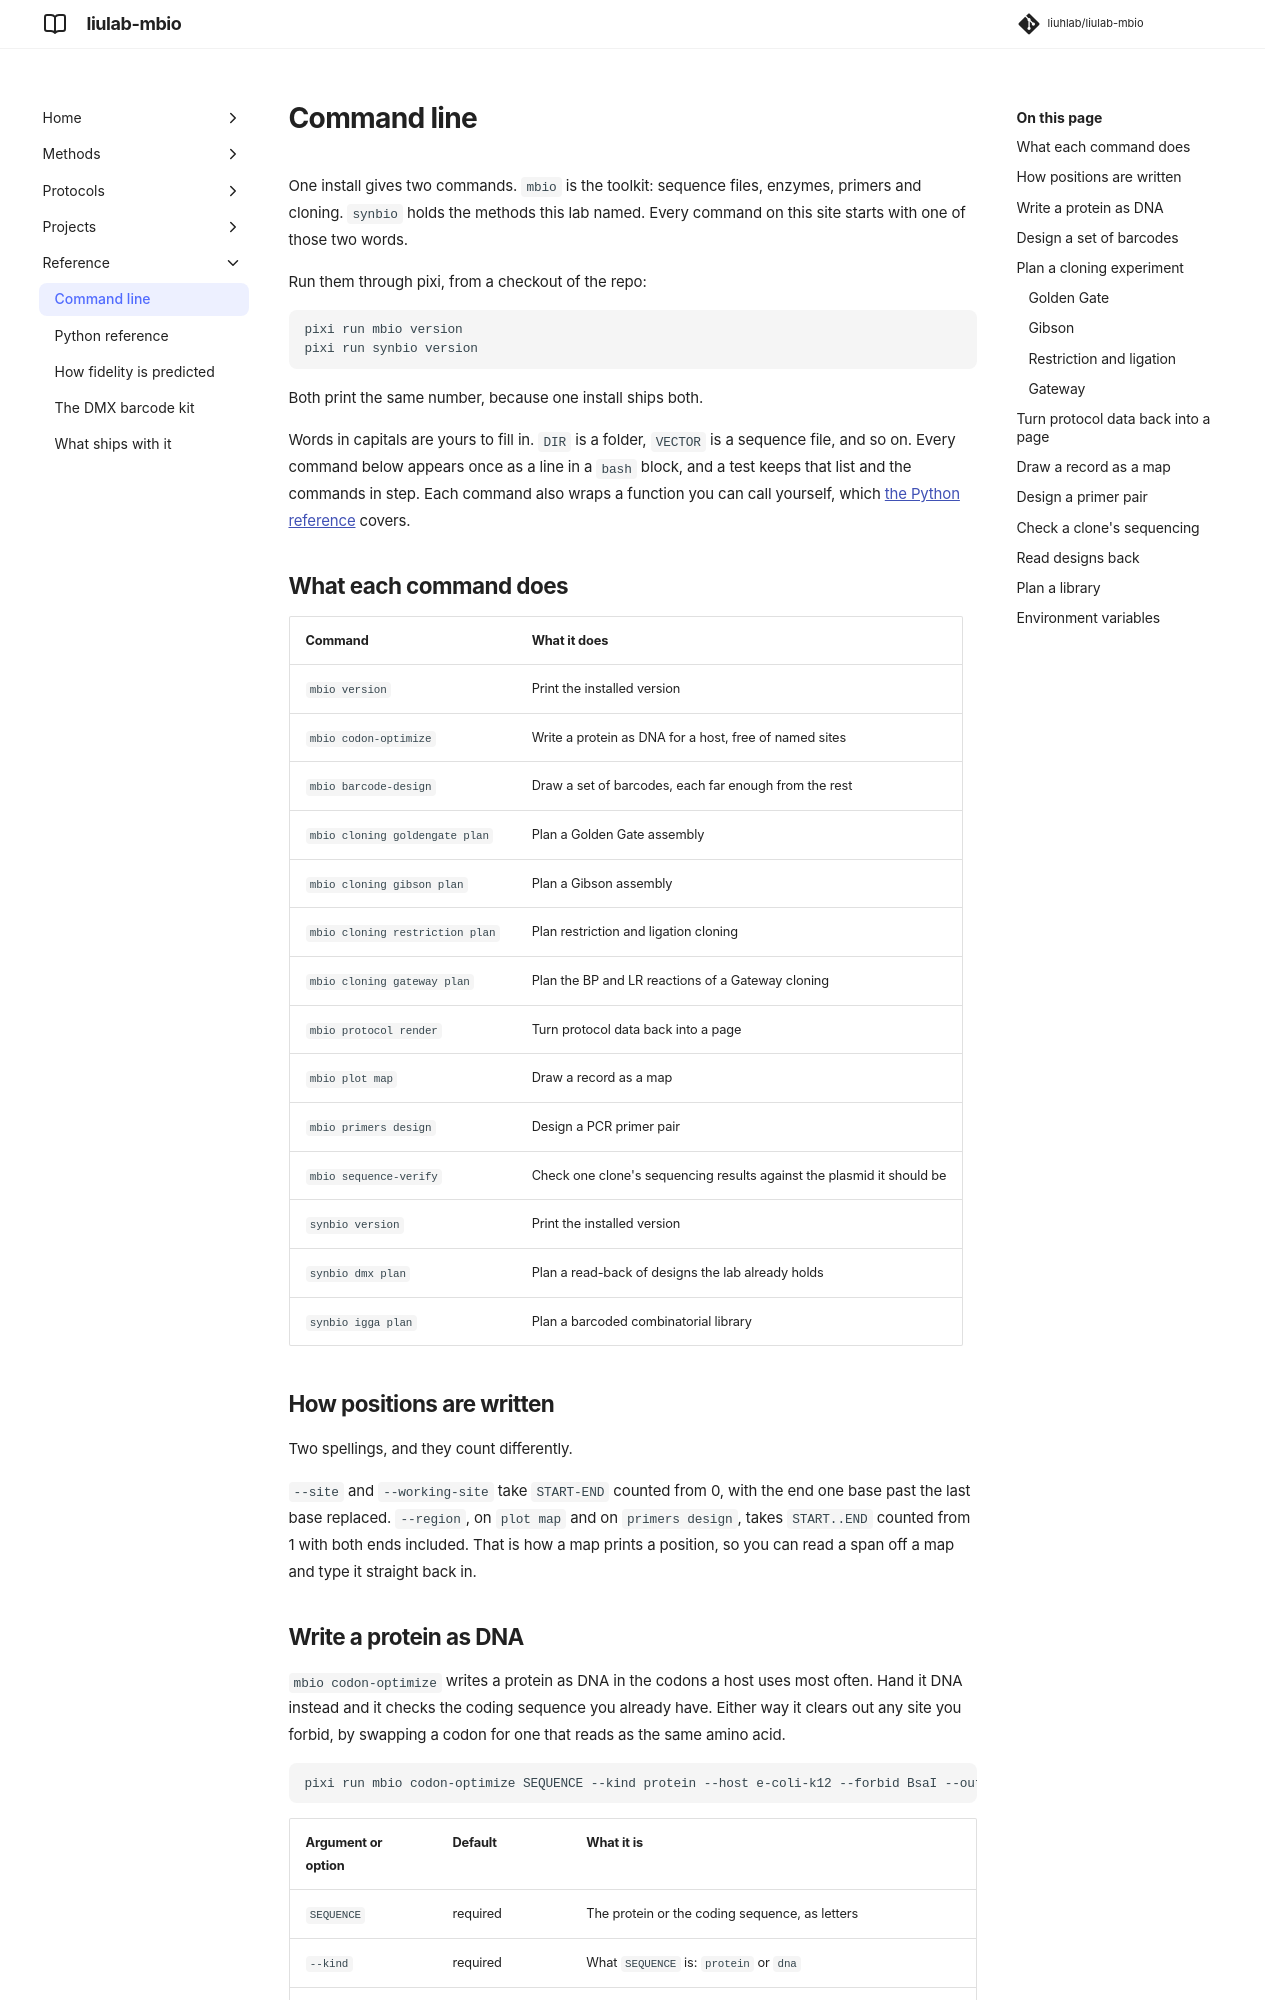

repository: liuhlab/liulab-mbio · page: reference/cli/index.html · generator: mkdocs

# Command line

One install gives two commands. `mbio` is the toolkit: sequence files, enzymes, primers and
cloning. `synbio` holds the methods this lab named. Every command on this site starts with one
of those two words.

Run them through pixi, from a checkout of the repo:

```bash
pixi run mbio version
pixi run synbio version
```

Both print the same number, because one install ships both.

Words in capitals are yours to fill in. `DIR` is a folder, `VECTOR` is a sequence file, and so
on. Every command below appears once as a line in a `bash` block, and a test keeps that list
and the commands in step. Each command also wraps a function you can call yourself, which
[the Python reference](python.md) covers.

## What each command does

| Command | What it does |
| --- | --- |
| `mbio version` | Print the installed version |
| `mbio codon-optimize` | Write a protein as DNA for a host, free of named sites |
| `mbio barcode-design` | Draw a set of barcodes, each far enough from the rest |
| `mbio cloning goldengate plan` | Plan a Golden Gate assembly |
| `mbio cloning gibson plan` | Plan a Gibson assembly |
| `mbio cloning restriction plan` | Plan restriction and ligation cloning |
| `mbio cloning gateway plan` | Plan the BP and LR reactions of a Gateway cloning |
| `mbio protocol render` | Turn protocol data back into a page |
| `mbio plot map` | Draw a record as a map |
| `mbio primers design` | Design a PCR primer pair |
| `mbio sequence-verify` | Check one clone's sequencing results against the plasmid it should be |
| `synbio version` | Print the installed version |
| `synbio dmx plan` | Plan a read-back of designs the lab already holds |
| `synbio igga plan` | Plan a barcoded combinatorial library |

## How positions are written

Two spellings, and they count differently.

`--site` and `--working-site` take `START-END` counted from 0, with the end one base past the
last base replaced. `--region`, on `plot map` and on `primers design`, takes `START..END`
counted from 1 with both ends included. That is how a map prints a position, so you can read a
span off a map and type it straight back in.
